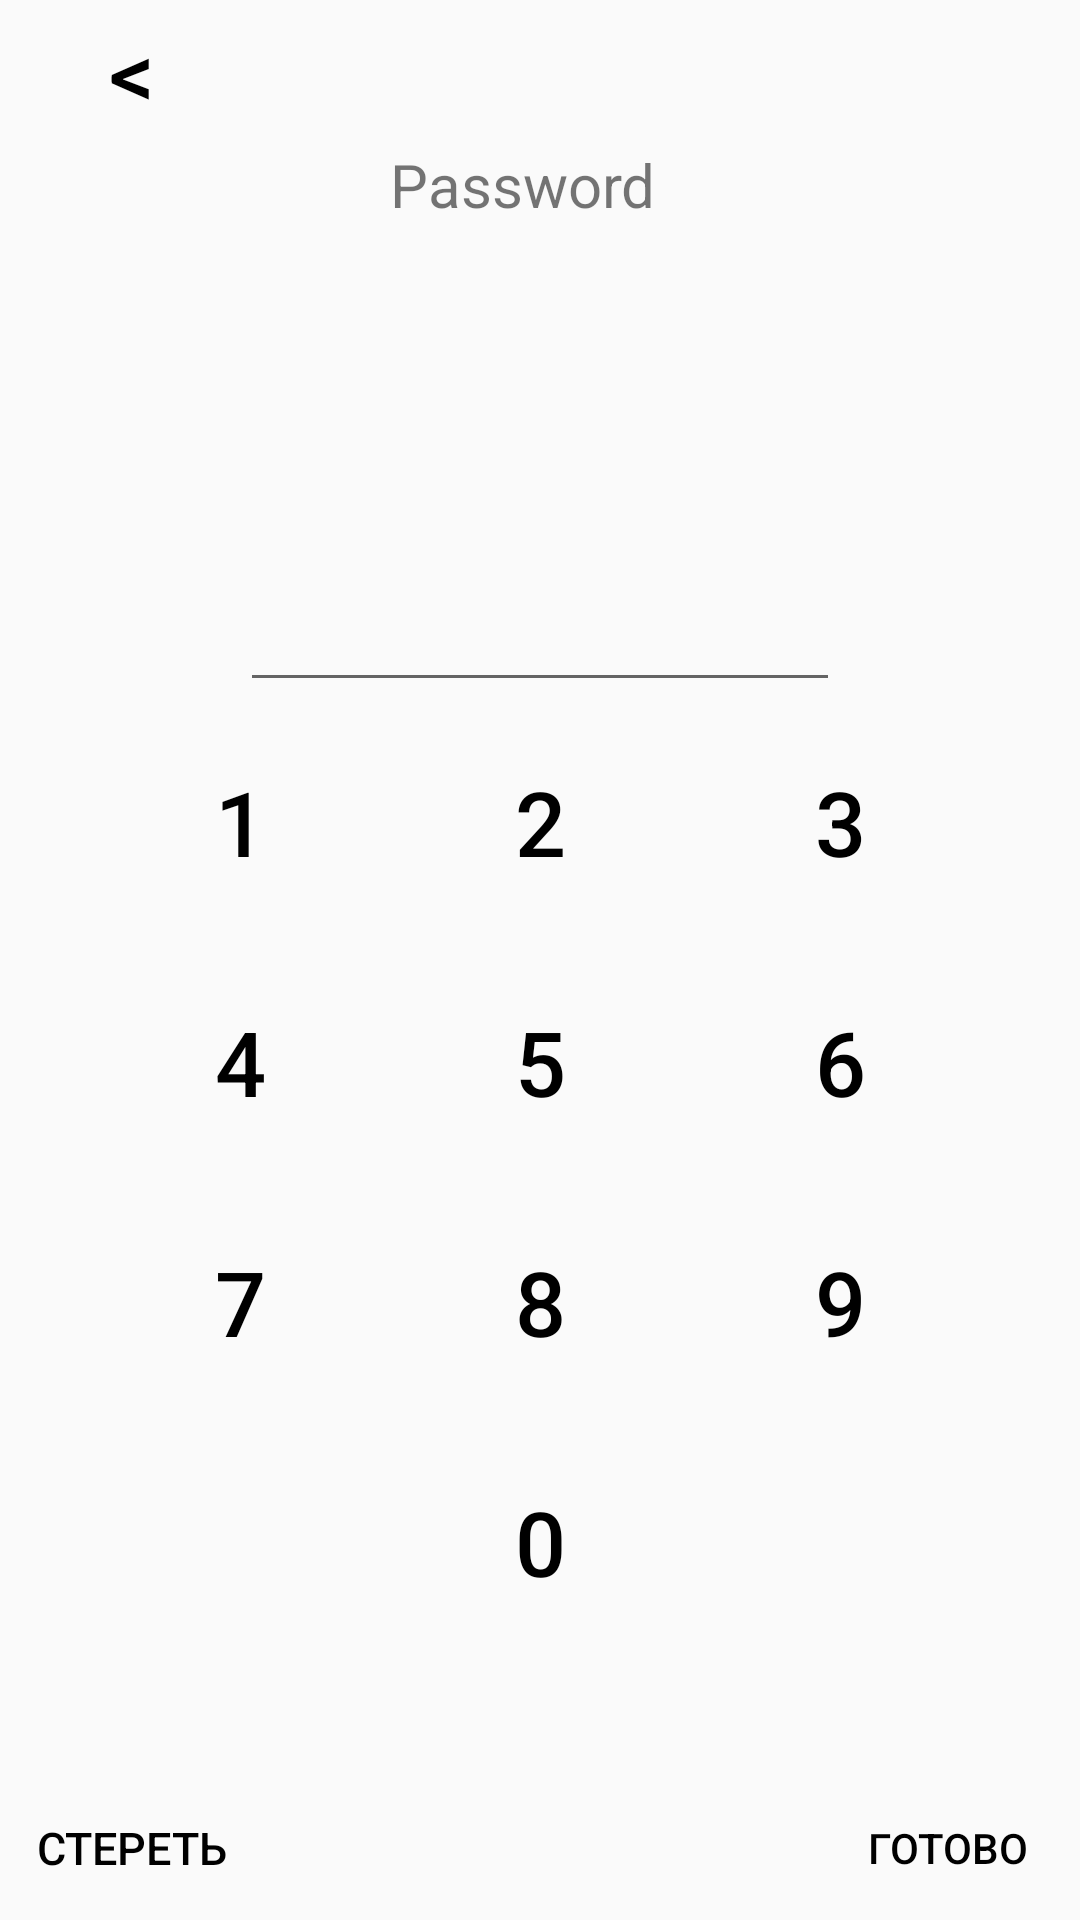

This screen was rendered from an Android layout file. Write that file and the resources it references.
<!-- AndroidManifest.xml: application theme AppTheme -->
<!-- res/layout/activity_password.xml -->
<?xml version="1.0" encoding="utf-8"?>
<RelativeLayout xmlns:android="http://schemas.android.com/apk/res/android"
    android:orientation="horizontal" android:layout_width="match_parent"
    android:layout_height="match_parent"
    android:id="@+id/password">

    <Button
        android:layout_width="wrap_content"
        android:layout_height="wrap_content"
        android:text="&lt;"
        android:id="@+id/buttonBack"
        android:background="#00ffffff"
        android:textColor="#000000"
        android:textSize="30dp" />

    <TextView
        android:layout_width="100dp"
        android:layout_height="35dp"
        android:textSize="20dp"
        android:text="Password"
        android:id="@+id/textView"
        android:layout_below="@+id/buttonBack"
        android:layout_centerHorizontal="true" />

    <EditText
        android:layout_width="200dp"
        android:layout_height="wrap_content"
        android:inputType="numberPassword"
        android:ems="10"
        android:id="@+id/passwordText"
        android:textSize="30dp"
        android:textColor="#ffffffff"
        android:textColorLink="#ffffffff"
        android:textColorHint="#ffffffff"
        android:layout_above="@+id/tableLayout"
        android:layout_centerHorizontal="true" />


    <TableLayout
        android:layout_width="wrap_content"
        android:layout_height="wrap_content"
        android:layout_alignWithParentIfMissing="false"
        android:id="@+id/tableLayout"
        android:layout_above="@+id/buttonClear"
        android:layout_centerHorizontal="true"
        android:layout_marginBottom="38dp">

        <TableRow
            android:layout_width="wrap_content"
            android:layout_height="wrap_content">

            <Button
                android:layout_width="100dp"
                android:layout_height="80dp"
                android:text="1"
                android:id="@+id/button1"
                android:background="#00ffffff"
                android:textSize="30dp"
                android:textColor="#FF000000" />

            <Button
                android:layout_width="100dp"
                android:layout_height="80dp"
                android:text="2"
                android:id="@+id/button2"
                android:background="#00ffffff"
                android:textColor="#FF000000"
                android:textSize="30dp" />

            <Button
                android:layout_width="100dp"
                android:layout_height="80dp"
                android:text="3"
                android:id="@+id/button3"
                android:textSize="30dp"
                android:textColor="#FF000000"
                android:background="#00ffffff" />
        </TableRow>

        <TableRow
            android:layout_width="fill_parent"
            android:layout_height="fill_parent">

            <Button
                android:layout_width="100dp"
                android:layout_height="80dp"
                android:text="4"
                android:id="@+id/button4"
                android:background="#00ffffff"
                android:textColor="#FF000000"
                android:textSize="30dp" />

            <Button
                android:layout_width="100dp"
                android:layout_height="80dp"
                android:text="5"
                android:id="@+id/button5"
                android:background="#00ffffff"
                android:textColor="#FF000000"
                android:textSize="30dp" />

            <Button
                android:layout_width="100dp"
                android:layout_height="80dp"
                android:text="6"
                android:id="@+id/button6"
                android:background="#00ffffff"
                android:textColor="#FF000000"
                android:textSize="30dp" />
        </TableRow>

        <TableRow
            android:layout_width="fill_parent"
            android:layout_height="fill_parent">

            <Button
                android:layout_width="100dp"
                android:layout_height="80dp"
                android:text="7"
                android:id="@+id/button7"
                android:background="#00ffffff"
                android:textColor="#FF000000"
                android:textSize="30dp" />

            <Button
                android:layout_width="100dp"
                android:layout_height="80dp"
                android:text="8"
                android:id="@+id/button8"
                android:background="#00ffffff"
                android:textColor="#FF000000"
                android:textSize="30dp" />

            <Button
                android:layout_width="100dp"
                android:layout_height="80dp"
                android:text="9"
                android:id="@+id/button9"
                android:background="#00ffffff"
                android:textColor="#FF000000"
                android:textSize="30dp" />
        </TableRow>

        <TableRow
            android:layout_width="fill_parent"
            android:layout_height="fill_parent">

            <Button
                android:layout_width="100dp"
                android:layout_height="80dp"
                android:text="0"
                android:id="@+id/button0"
                android:layout_column="1"
                android:background="#00ffffff"
                android:textColor="#FF000000"
                android:textSize="30dp" />
        </TableRow>
    </TableLayout>

    <Button
        android:layout_width="wrap_content"
        android:layout_height="wrap_content"
        android:text="Стереть"
        android:id="@+id/buttonClear"
        android:layout_alignParentBottom="true"
        android:layout_alignParentStart="true"
        android:background="#00ffffff"
        android:textColor="#FF000000"
        android:textSize="15dp" />

    <Button
        android:layout_width="wrap_content"
        android:layout_height="wrap_content"
        android:text="Готово"
        android:id="@+id/buttonReady"
        android:layout_alignParentBottom="true"
        android:layout_alignParentEnd="true"
        android:textColor="#FF000000"
        android:background="#00ffffff" />





</RelativeLayout>
<!-- resources referenced by this layout -->
<resources>
  <style name="AppTheme" parent="Theme.AppCompat.Light.DarkActionBar">
          
          <item name="colorPrimary">@color/colorPrimary</item>
          <item name="colorPrimaryDark">@color/colorPrimaryDark</item>
          <item name="colorAccent">@color/colorAccent</item>
      </style>
  <color name="colorPrimary">#289C72</color>
  <color name="colorPrimaryDark">#289C72</color>
  <color name="colorAccent">#289C72</color>
</resources>
